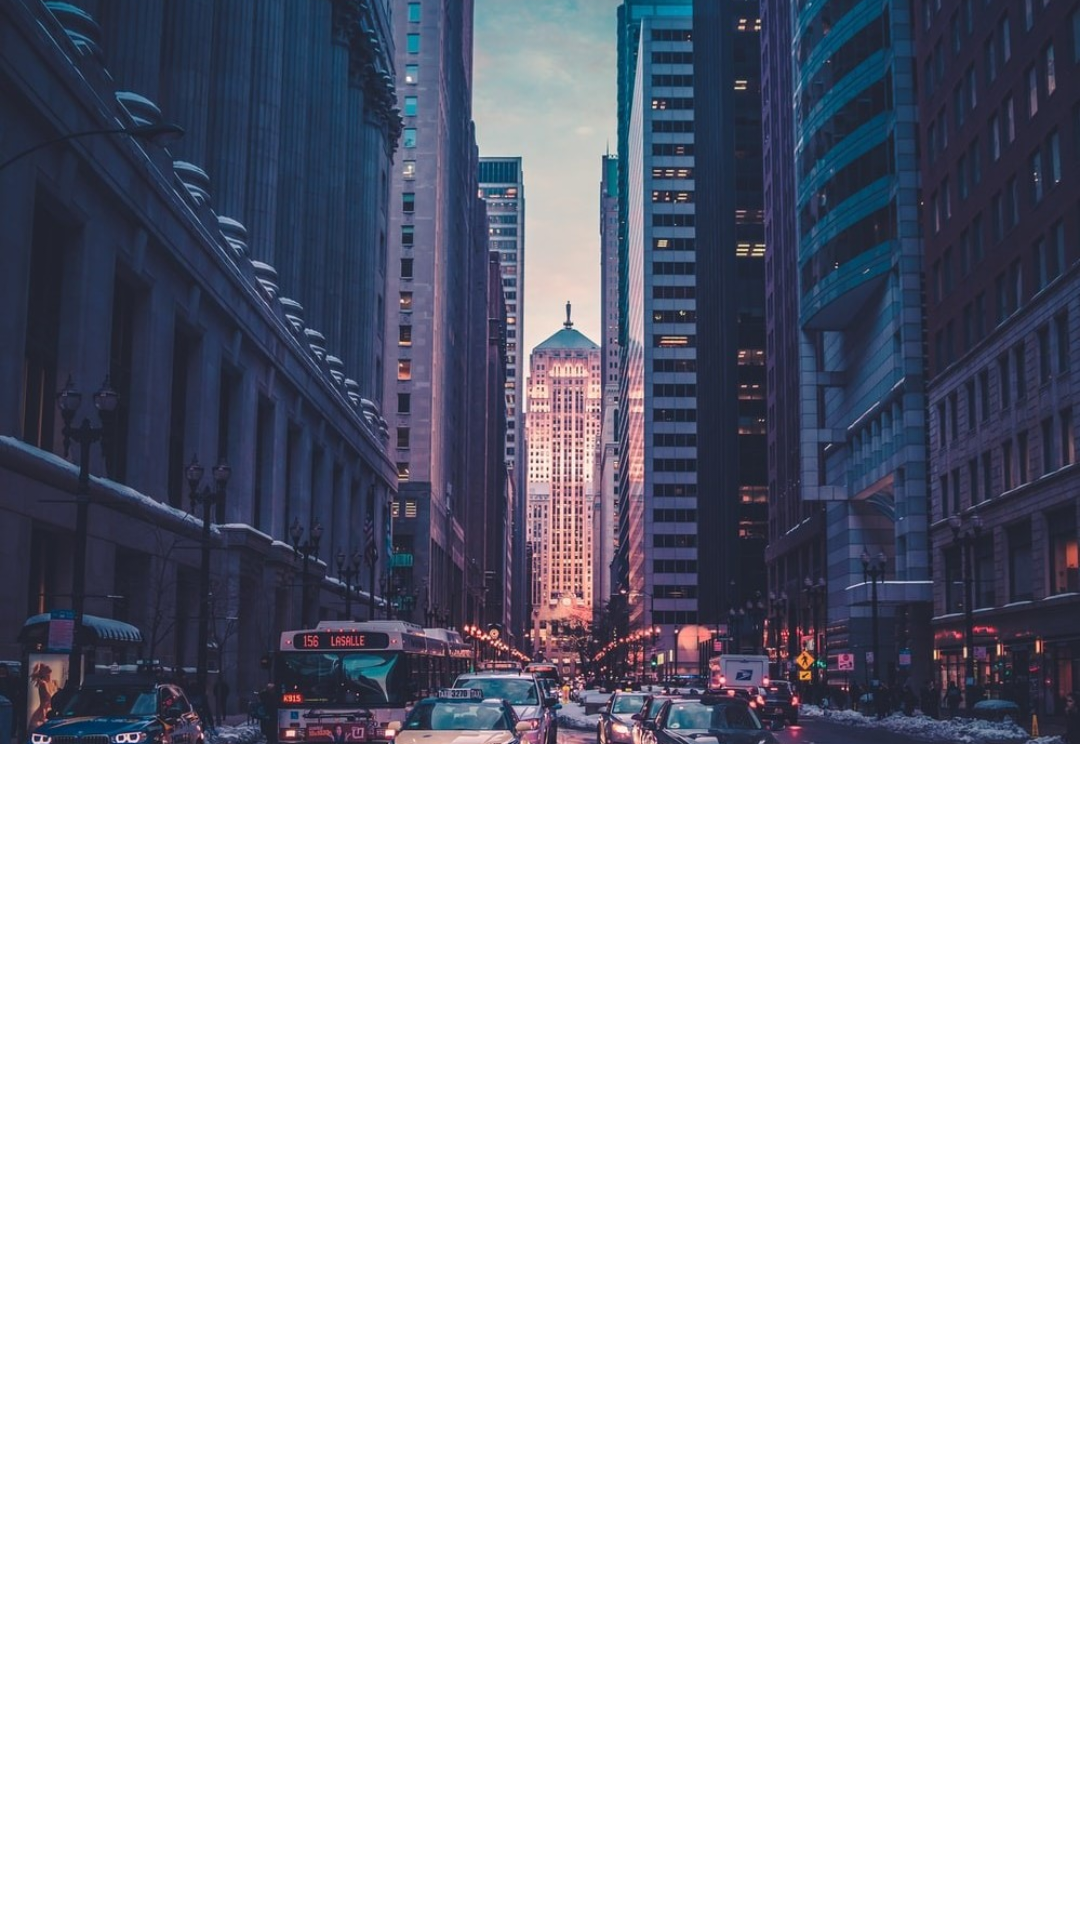

Android layout source for this screen:
<!-- AndroidManifest.xml: application theme AppTheme -->
<!-- res/layout/fragment_home.xml -->
<?xml version="1.0" encoding="utf-8"?>
<androidx.coordinatorlayout.widget.CoordinatorLayout xmlns:android="http://schemas.android.com/apk/res/android"
    xmlns:app="http://schemas.android.com/apk/res-auto"
    android:id="@+id/appbar_content"
    android:layout_width="match_parent"
    android:layout_height="match_parent"
    xmlns:tools="http://schemas.android.com/tools"
    android:fitsSystemWindows="true">

    <com.google.android.material.appbar.AppBarLayout
        android:id="@+id/appbar"
        android:layout_width="match_parent"
        android:layout_height="wrap_content"
        android:fitsSystemWindows="true">

        <com.google.android.material.appbar.CollapsingToolbarLayout
            android:id="@+id/collapsing_toolbar"
            android:layout_width="match_parent"
            android:layout_height="248dp"
            android:fitsSystemWindows="true"
            app:collapsedTitleGravity="center"
            app:contentScrim="?attr/colorPrimary"
            app:expandedTitleGravity="center"
            app:expandedTitleMarginEnd="64dp"
            app:expandedTitleMarginStart="48dp"
            app:layout_scrollFlags="scroll|exitUntilCollapsed">

            <include layout="@layout/toolbar_expand_layout" />

            <androidx.appcompat.widget.Toolbar
                android:id="@+id/toolbar"
                android:layout_width="match_parent"
                android:layout_height="?attr/actionBarSize"
                android:background="@android:color/transparent"
                app:contentInsetLeft="0dp"
                app:contentInsetStart="0dp"
                app:contentInsetStartWithNavigation="0dp"
                app:layout_collapseMode="pin"
                app:popupTheme="@style/ThemeOverlay.AppCompat.Light">

                <LinearLayout
                    android:layout_width="match_parent"
                    android:layout_height="wrap_content"
                    android:layout_gravity="center"
                    android:gravity="center"
                    android:orientation="vertical">

                    <androidx.appcompat.widget.AppCompatTextView
                        android:id="@+id/toolbar_title"
                        android:layout_width="match_parent"
                        android:layout_height="wrap_content"
                        android:gravity="center_horizontal"
                        android:textColor="@color/black"
                        android:textSize="16dp" />
                </LinearLayout>

            </androidx.appcompat.widget.Toolbar>
        </com.google.android.material.appbar.CollapsingToolbarLayout>
    </com.google.android.material.appbar.AppBarLayout>

    <androidx.swiperefreshlayout.widget.SwipeRefreshLayout
        android:id="@+id/swipe_refresh"
        android:layout_width="match_parent"
        android:layout_height="0dp"
        app:layout_constraintBottom_toBottomOf="parent"
        app:layout_constraintTop_toBottomOf="@+id/divider">

        <androidx.recyclerview.widget.RecyclerView
            android:id="@+id/recycler_view"
            android:layout_width="match_parent"
            android:layout_height="match_parent"
            android:scrollbars="vertical" />

    </androidx.swiperefreshlayout.widget.SwipeRefreshLayout>

    <TextView
        android:id="@+id/txt_no_data"
        android:layout_width="wrap_content"
        android:layout_height="wrap_content"
        android:text="@string/str_no_data"
        android:textSize="16sp"
        android:visibility="gone"
        android:layout_gravity="center"
        tools:visibility="visible" />

</androidx.coordinatorlayout.widget.CoordinatorLayout>
<!-- res/layout/toolbar_expand_layout.xml (included above) -->
<?xml version="1.0" encoding="utf-8"?>
<androidx.constraintlayout.widget.ConstraintLayout xmlns:android="http://schemas.android.com/apk/res/android"
   xmlns:app="http://schemas.android.com/apk/res-auto"
    android:layout_width="match_parent"
    android:layout_height="wrap_content">

    <ImageView
        android:id="@+id/imageBackground"
        android:layout_width="0dp"
        android:layout_height="0dp"
        android:scaleType="centerCrop"
        android:src="@drawable/bg_backdrop"
        app:layout_constraintDimensionRatio="H,1.4:1"
        app:layout_constraintLeft_toLeftOf="parent"
        app:layout_constraintRight_toRightOf="parent"
        app:layout_constraintTop_toTopOf="parent" />

</androidx.constraintlayout.widget.ConstraintLayout>
<!-- resources referenced by this layout -->
<resources>
  <color name="black">#000000</color>
  <!-- drawable bg_backdrop: jpg bitmap (drawable, 242459 bytes) -->
  <string name="str_no_data">Empty data</string>
  <style name="AppTheme" parent="@style/Theme.MaterialComponents.Light.NoActionBar">
          
          <item name="colorPrimary">@android:color/white</item>
          <item name="colorPrimaryDark">@android:color/white</item>
          <item name="colorAccent">@color/colorAccent</item>
  
          <item name="android:windowLightStatusBar">true</item>
          <item name="android:statusBarColor">@android:color/white</item>
  
      </style>
  <color name="colorAccent">@color/black</color>
</resources>
